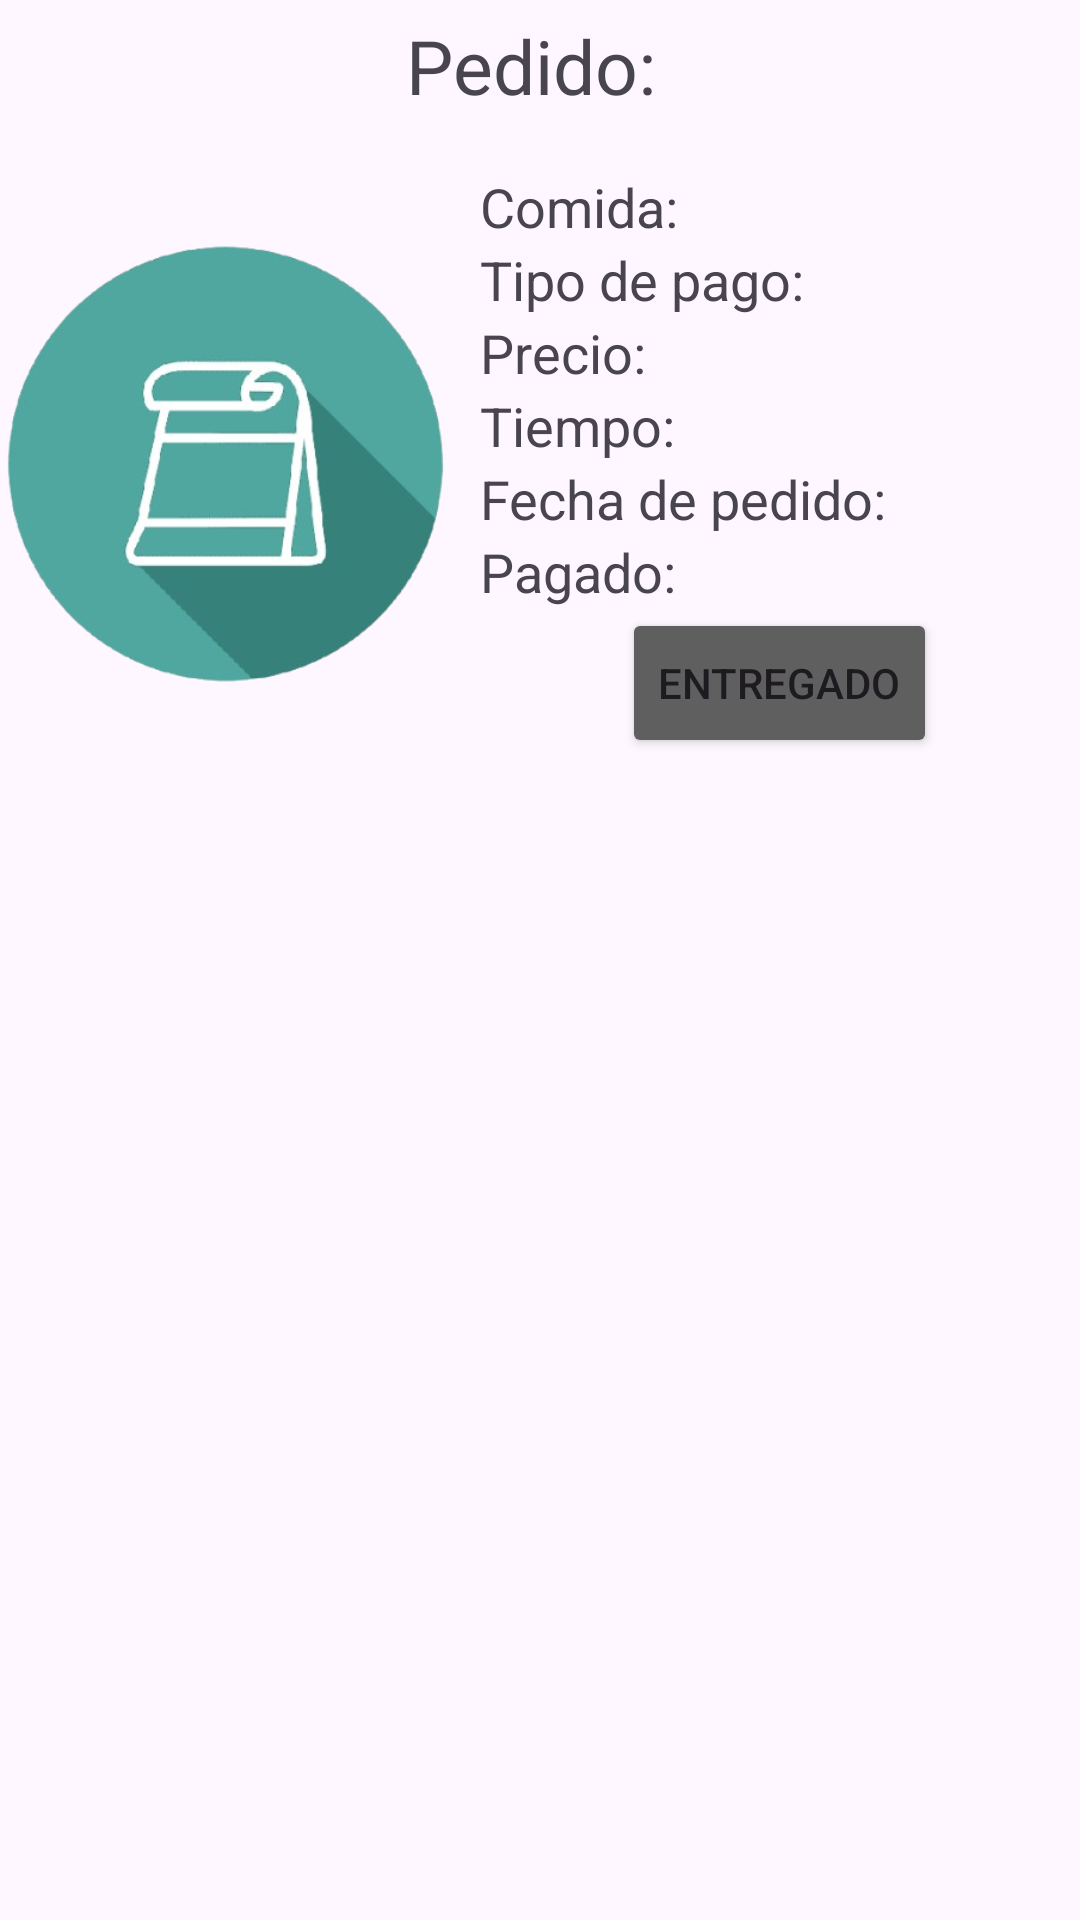

Reconstruct the res/layout file that produces this screen, plus the resources it refers to.
<!-- AndroidManifest.xml: application theme Theme.ProyectoRedes -->
<!-- res/layout/pedidosencargado_layout.xml -->
<?xml version="1.0" encoding="utf-8"?>
<LinearLayout xmlns:android="http://schemas.android.com/apk/res/android"
    android:orientation="vertical"
    android:layout_width="match_parent"
    android:layout_height="wrap_content">

    <TextView
        android:id="@+id/orden"
        android:layout_width="match_parent"
        android:layout_height="wrap_content"
        android:textAlignment="center"
        android:text="Pedido: "
        android:layout_marginTop="5dp"
        android:layout_marginBottom="8dp"
        android:textSize="25dp"
        />

    <LinearLayout
        android:orientation="horizontal"
        android:paddingTop="10dp"
        android:paddingBottom="10dp"
        android:layout_width="match_parent"
        android:layout_height="wrap_content">

        <ImageView
            android:id="@+id/QR"
            android:layout_width="150dp"
            android:layout_height="150dp"
            android:src="@drawable/pedido"
            android:layout_gravity="center_vertical"
            android:layout_marginRight="10dp"
            />

        <LinearLayout
            android:orientation="vertical"
            android:layout_width="match_parent"
            android:layout_height="wrap_content">

            <TextView
                android:id="@+id/Comida"
                android:text="Comida: "
                android:textSize="18dp"
                android:layout_width="match_parent"
                android:layout_height="wrap_content"/>

            <TextView
                android:id="@+id/TipoP"
                android:text="Tipo de pago: "
                android:textSize="18dp"
                android:layout_width="match_parent"
                android:layout_height="wrap_content"/>

            <TextView
                android:id="@+id/PrecioP"
                android:text="Precio: "
                android:textSize="18dp"
                android:layout_width="match_parent"
                android:layout_height="wrap_content"/>


            <TextView
                android:id="@+id/Tiempo"
                android:text="Tiempo: "
                android:textSize="18dp"
                android:layout_width="match_parent"
                android:layout_height="wrap_content"/>

            <TextView
                android:id="@+id/FechaP"
                android:text="Fecha de pedido: "
                android:textSize="18dp"
                android:layout_width="match_parent"
                android:layout_height="wrap_content"/>

            <TextView
                android:id="@+id/pagado"
                android:text="Pagado: "
                android:textSize="18dp"
                android:layout_width="match_parent"
                android:layout_height="wrap_content"/>

            <Button
                android:id="@+id/btnEnt"
                android:layout_width="wrap_content"
                android:layout_height="50dp"
                android:backgroundTint="@color/gray"
                android:layout_gravity="center"
                android:text="Entregado"/>


        </LinearLayout>

    </LinearLayout>


</LinearLayout>
<!-- resources referenced by this layout -->
<resources>
  <color name="gray">#5F5F5F</color>
  <!-- drawable pedido: png bitmap (drawable, 77930 bytes) -->
  <style name="Theme.ProyectoRedes" parent="Base.Theme.ProyectoRedes" />
  <style name="Base.Theme.ProyectoRedes" parent="Theme.Material3.DayNight.NoActionBar">
          
          
      </style>
</resources>
